Photos from the image-classification dataset "skripsi" in the GitHub repository dedihkurnia/skripsi. Its 12 classes are: gymnocalycium mihanovichii var. filadelfiense, p.leninghausii cv. albispina, Coryphantha laui, Coryphantha laui 22, Echinopsis peruviana, Gymnocalycium baldianum, Gymnocalycium mihanovichii, Mammillaria spinosissima f r, Opuntia microdasys, Parodia leninghausii, Parodia leungsi, Parodia leninghausii albispina.

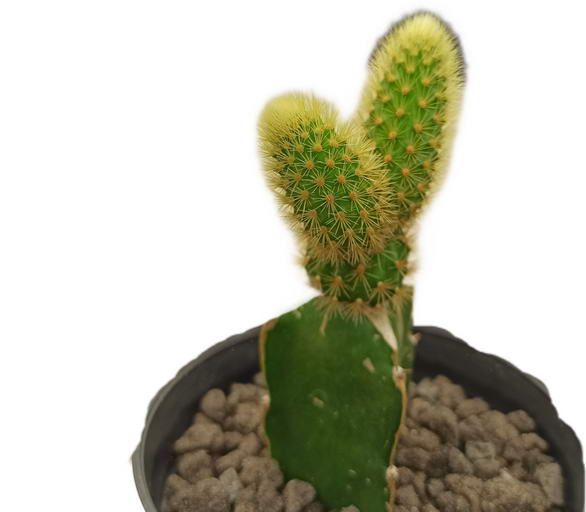
Label: Parodia leninghausii

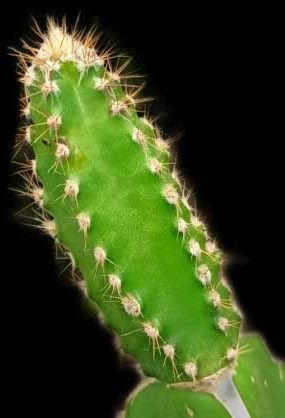
Label: Echinopsis peruviana

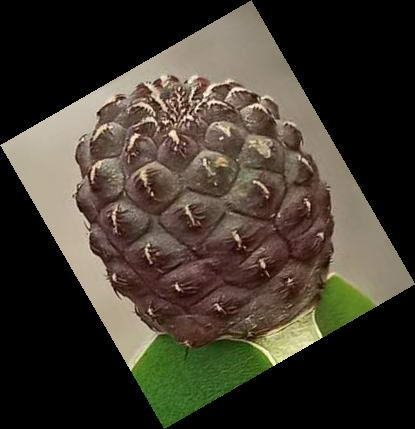
Label: Coryphantha laui

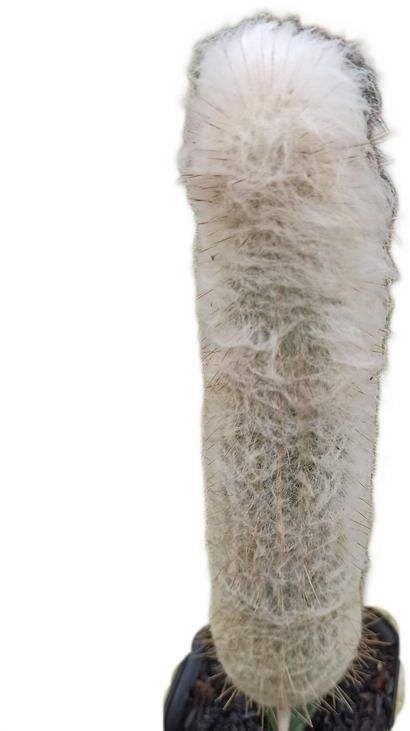
Label: Parodia leungsi

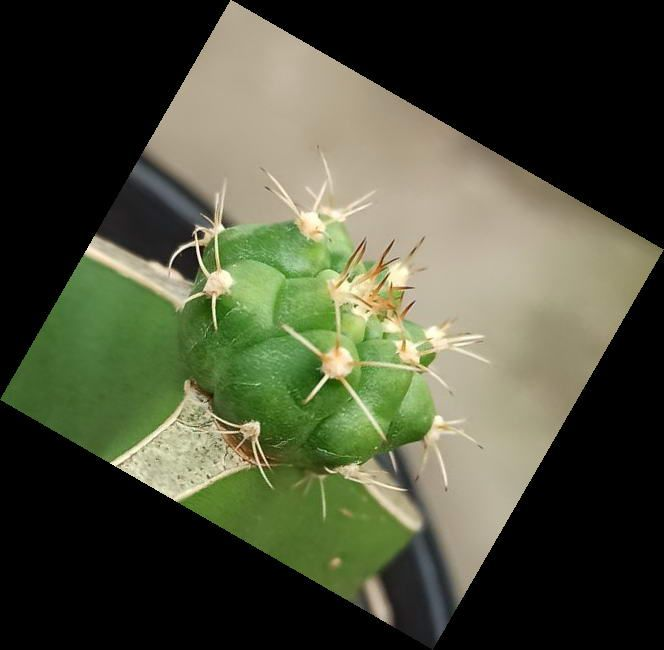
Label: Gymnocalycium baldianum

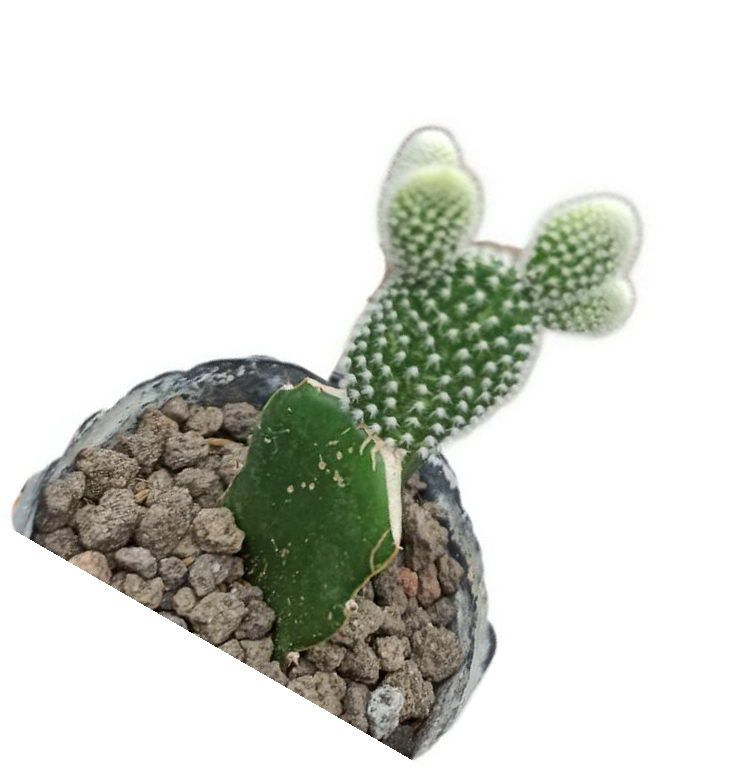
Label: Opuntia microdasys
